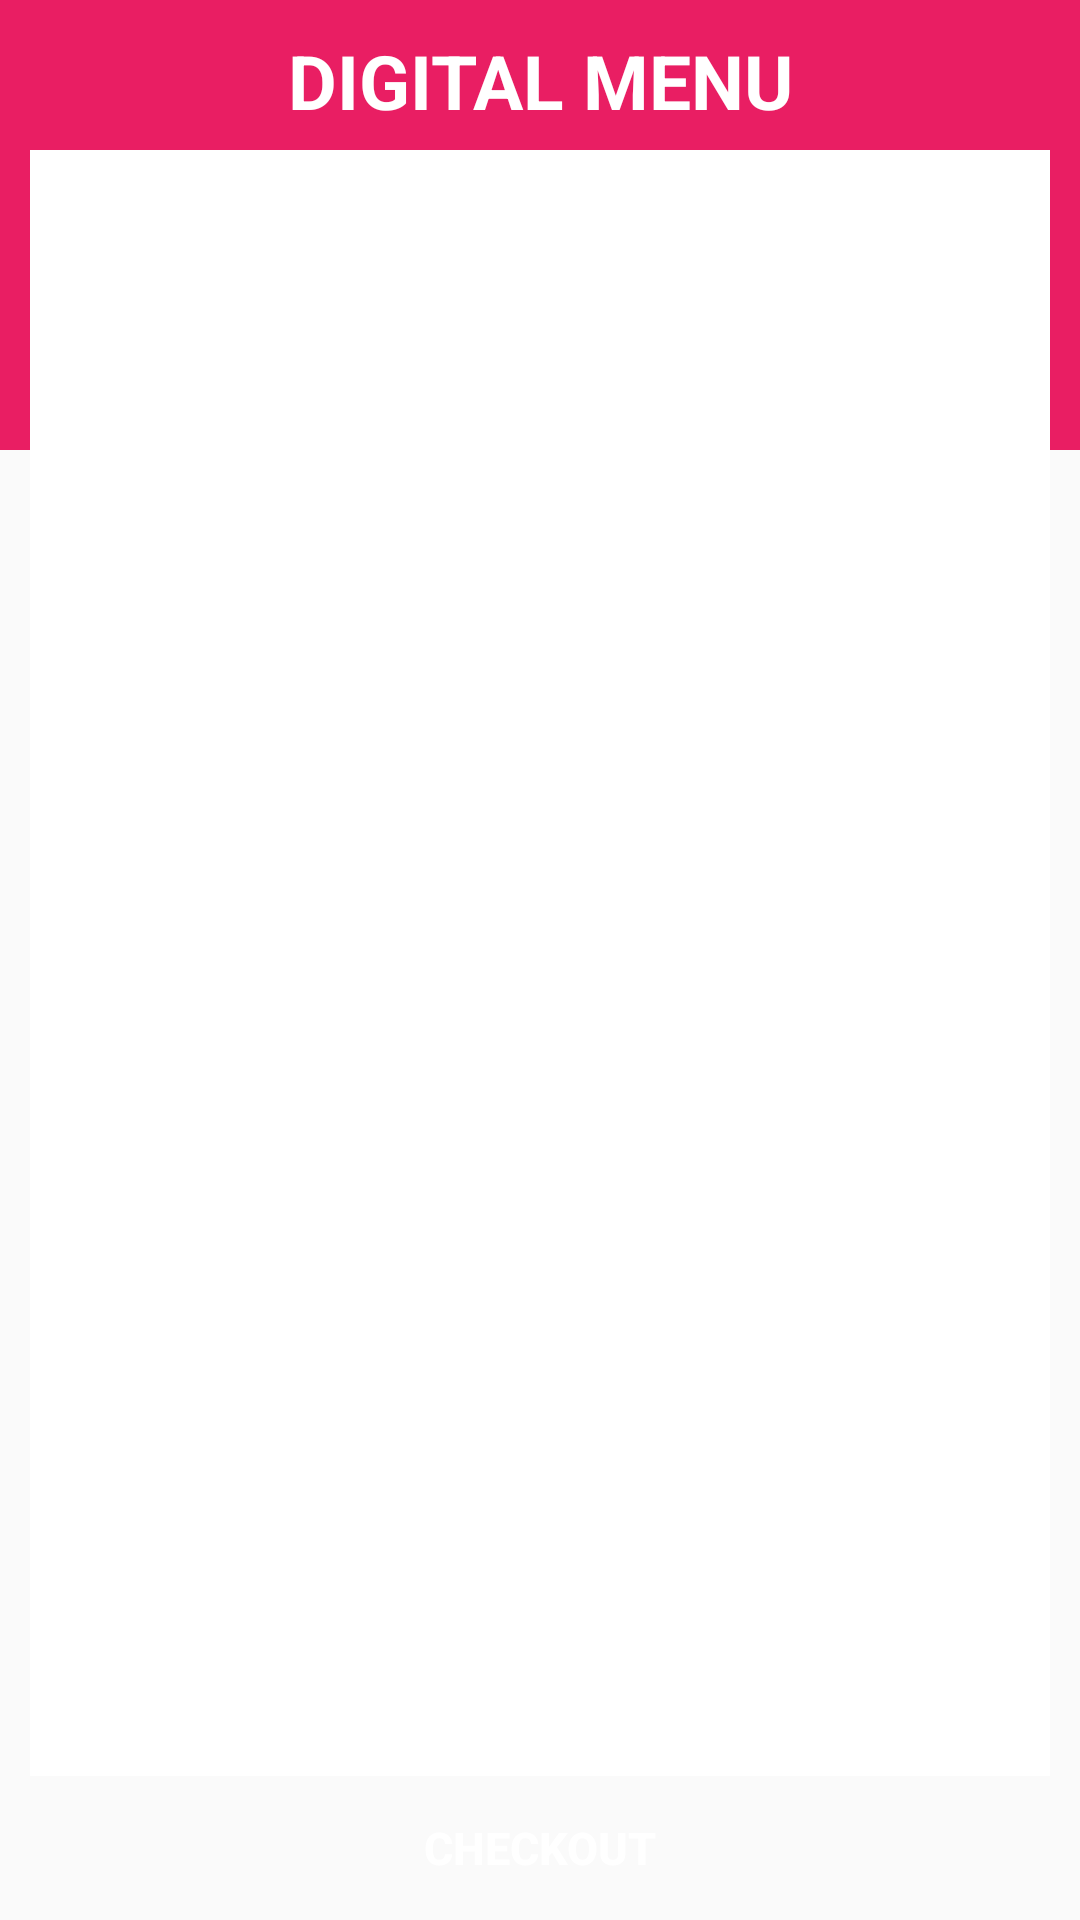

Reconstruct the res/layout file that produces this screen, plus the resources it refers to.
<!-- AndroidManifest.xml: application theme AppTheme -->
<!-- res/layout/activity_digital_menu.xml -->
<?xml version="1.0" encoding="utf-8"?>
<RelativeLayout xmlns:android="http://schemas.android.com/apk/res/android"
    xmlns:app="http://schemas.android.com/apk/res-auto"
    xmlns:tools="http://schemas.android.com/tools"
    android:layout_width="match_parent"
    android:layout_height="match_parent"
    tools:context=".DigitalMenu">

    <View
        android:background="@color/colorAccent"
        android:layout_width="match_parent"
        android:layout_height="150dp"/>

    <TextView
        android:layout_width="match_parent"
        android:padding="10dp"
        android:text="DIGITAL MENU"
        android:layout_centerHorizontal="true"
        android:textStyle="bold"
        android:textSize="25sp"
        android:textColor="#FFFFFF"
        android:gravity="center"
        android:layout_height="wrap_content" />

    <Button
        android:id="@+id/checkout"
        android:background="@drawable/curve_button"
        android:layout_marginStart="5dp"
        android:layout_marginEnd="5dp"
        android:text="CHECKOUT"
        android:textSize="15sp"
        android:textColor="#FFFFFF"
        android:textStyle="bold"
        android:layout_width="match_parent"
        android:layout_alignParentBottom="true"
        android:layout_height="wrap_content" />

    <GridView
        android:background="#FFFFFF"
        android:layout_above="@id/checkout"
        android:layout_marginTop="50dp"
        android:layout_marginStart="10dp"
        android:layout_marginEnd="10dp"
        android:id="@+id/digital_menu_grid"
        android:numColumns="2"
        android:layout_width="match_parent"
        android:layout_height="match_parent"/>

</RelativeLayout>
<!-- resources referenced by this layout -->
<resources>
  <color name="colorAccent">#E91E63</color>
  <style name="AppTheme" parent="Theme.AppCompat.Light.DarkActionBar">
          
          <item name="windowNoTitle">true</item>
          <item name="colorPrimary">@color/colorPrimary</item>
          <item name="colorPrimaryDark">@color/colorPrimary</item>
          <item name="colorAccent">@color/colorAccent</item>
      </style>
  <color name="colorPrimary">#E91E63</color>
</resources>
